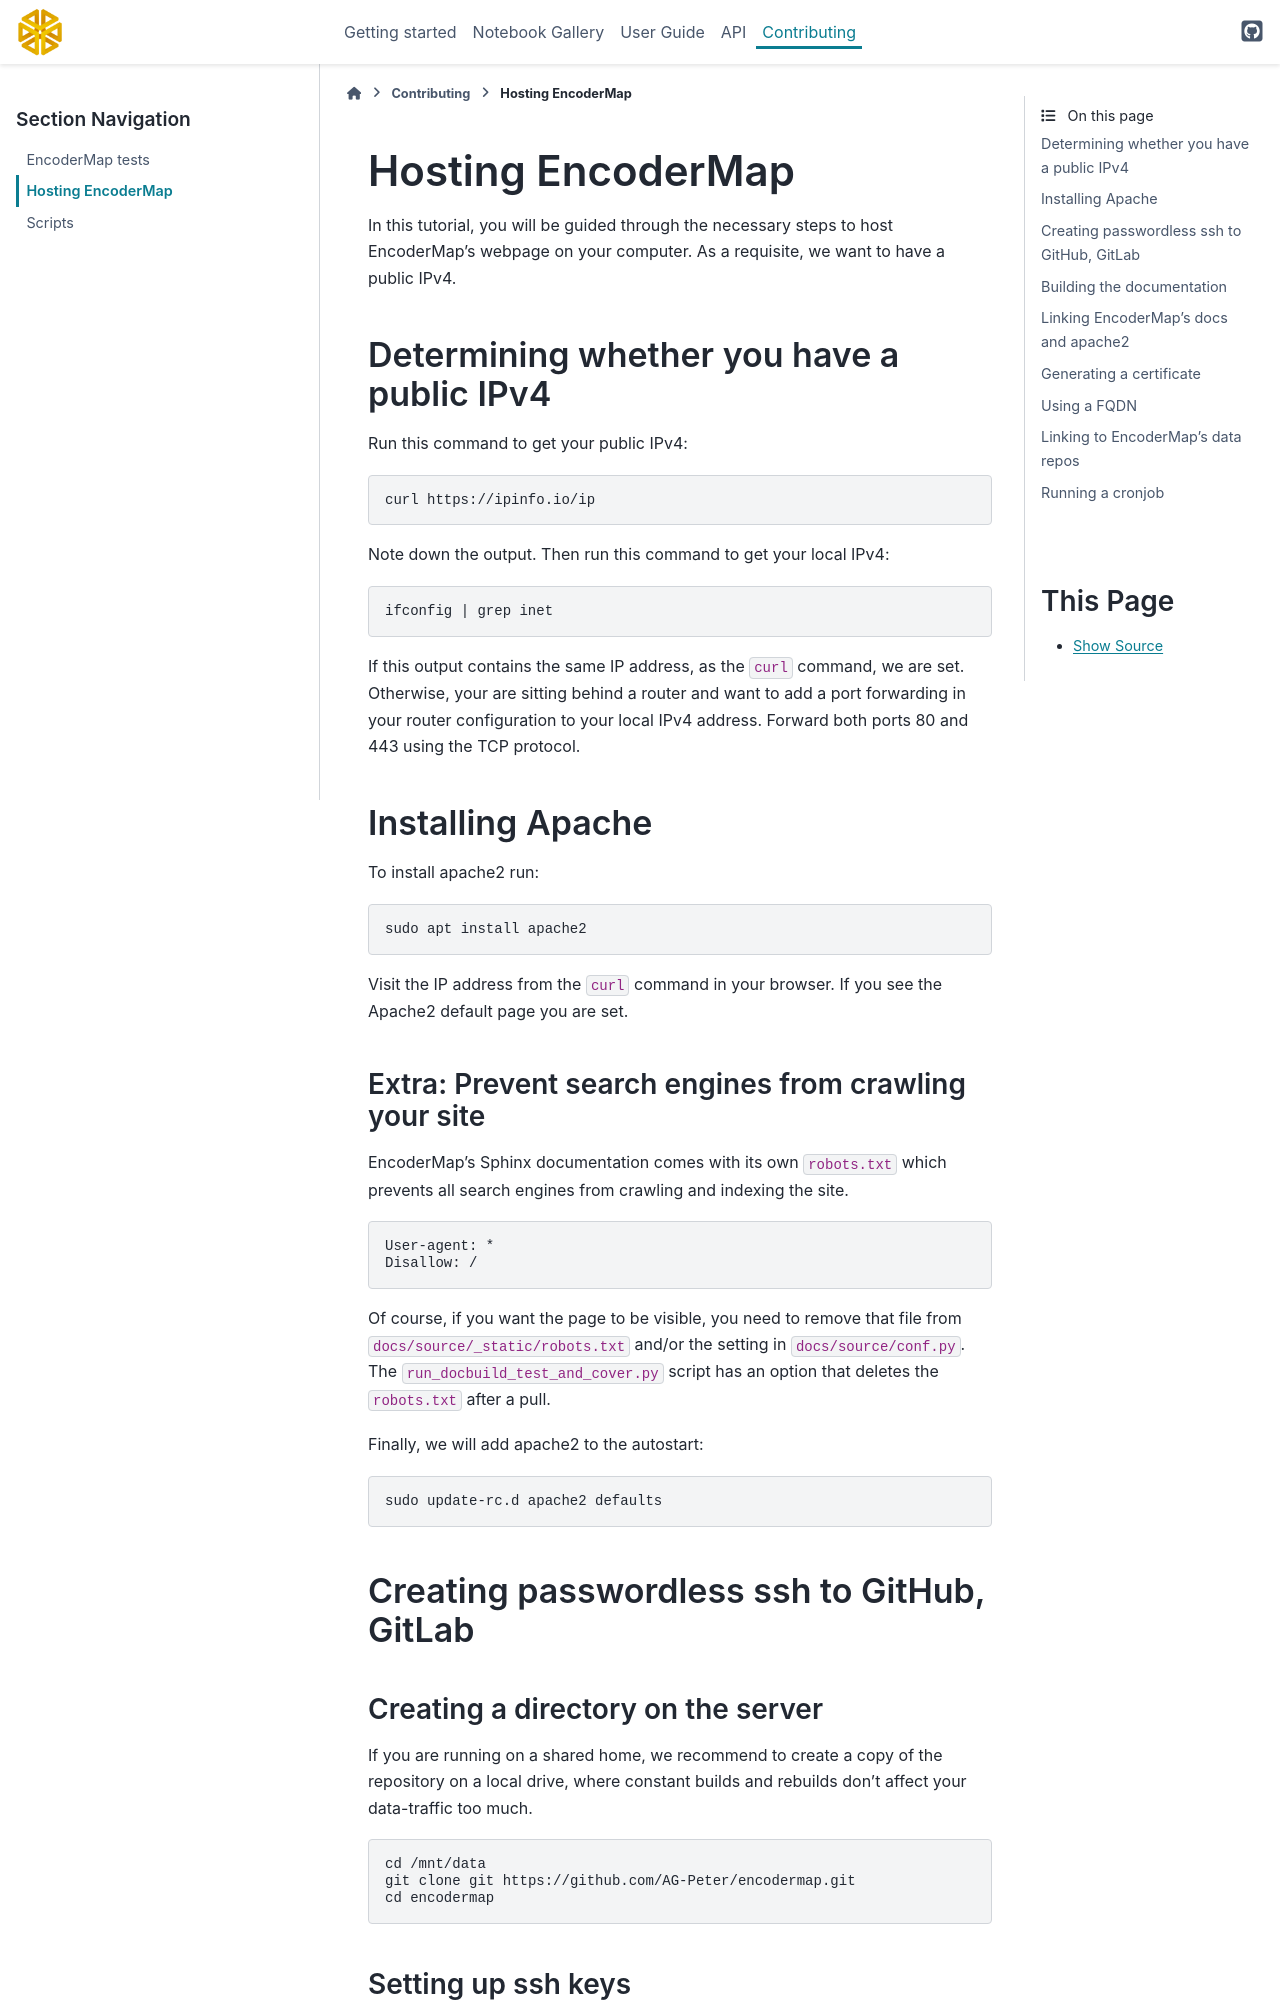

repository: AG-Peter/encodermap · page: contributing/hosting_encodermap.html · generator: sphinx

# Hosting EncoderMap

In this tutorial, you will be guided through the necessary steps to host EncoderMap's webpage on your computer. As a requisite, we want to have a public IPv4.

## Determining whether you have a public IPv4

Run this command to get your public IPv4:

```bash
curl https://ipinfo.io/ip
```

Note down the output. Then run this command to get your local IPv4:

```bash
ifconfig | grep inet
```

If this output contains the same IP address, as the `curl` command, we are set. Otherwise, your are sitting behind a router and want to add a port forwarding in your router configuration to your local IPv4 address. Forward both ports 80 and 443 using the TCP protocol.

## Installing Apache

To install apache2 run:

```bash
sudo apt install apache2
```

Visit the IP address from the `curl` command in your browser. If you see the Apache2 default page you are set.

### Extra: Prevent search engines from crawling your site

EncoderMap's Sphinx documentation comes with its own `robots.txt` which prevents all search engines from crawling and indexing the site.

```
User-agent: *
Disallow: /
```

Of course, if you want the page to be visible, you need to remove that file from `docs/source/_static/robots.txt` and/or the setting in `docs/source/conf.py`. The `run_docbuild_test_and_cover.py` script has an option that deletes the `robots.txt` after a pull.

Finally, we will add apache2 to the autostart:

```bash
sudo update-rc.d apache2 defaults
```

## Creating passwordless ssh to GitHub, GitLab

### Creating a directory on the server

If you are running on a shared home, we recommend to create a copy of the repository on a local drive, where constant builds and rebuilds don't affect your data-traffic too much.

```bash
cd /mnt/data
git clone git https://github.com/AG-Peter/encodermap.git
cd encodermap
```
